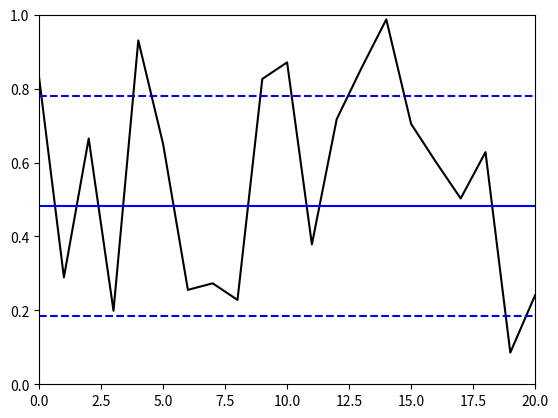

This figure's Python source:
# -*- coding: utf-8 -*-
"""
Created on Tue Sep  6 09:17:55 2022

[redacted]
"""
import numpy as np
import matplotlib.pyplot as plt
import random
import math



# # pontos = []
# pontos = [9, 12, 11, 17, 3, 4, 2, 15, 14, 2, 15, 8, 11, 16, 1, 12, 20, 11, 3, 5]
# x = []
# media = []
# media1 = media[0]
# # for i in range (20):
#     # pontos.append(random.randint(0,20))

# for i in range(len(pontos)):
#     x.append(i)
# for i in range(len(pontos)):
#     media.append(sum(pontos)/len(pontos))

# lMax = np.full(media[0] + media1.std())
# # lmin = media + y.std()

# # media = sum(pontos)/len(pontos)

# print(pontos)
# print(x)
# print(media)

# plt.plot(x,pontos, color="black")
# # help(plt.plot)
# plt.plot(x,media)
# plt.plot(x,lMax)


x = np.arange(100)
y = np.random.rand(100)

med = np.full(len(x),y.mean())
mMax = np.full(len(x),y.mean() + y.std())
mMin = np.full(len(x),y.mean() - y.std())

plt.plot(x,y, color="black")
plt.plot(x,med, color='blue')
plt.plot(x,mMin, color='blue', linestyle='--')
plt.plot(x,mMax, color='blue', linestyle='--')
plt.xlim(0, 20)
plt.ylim(0, 1)
# help(plt.plot)

plt.savefig('Atividade 3.png')